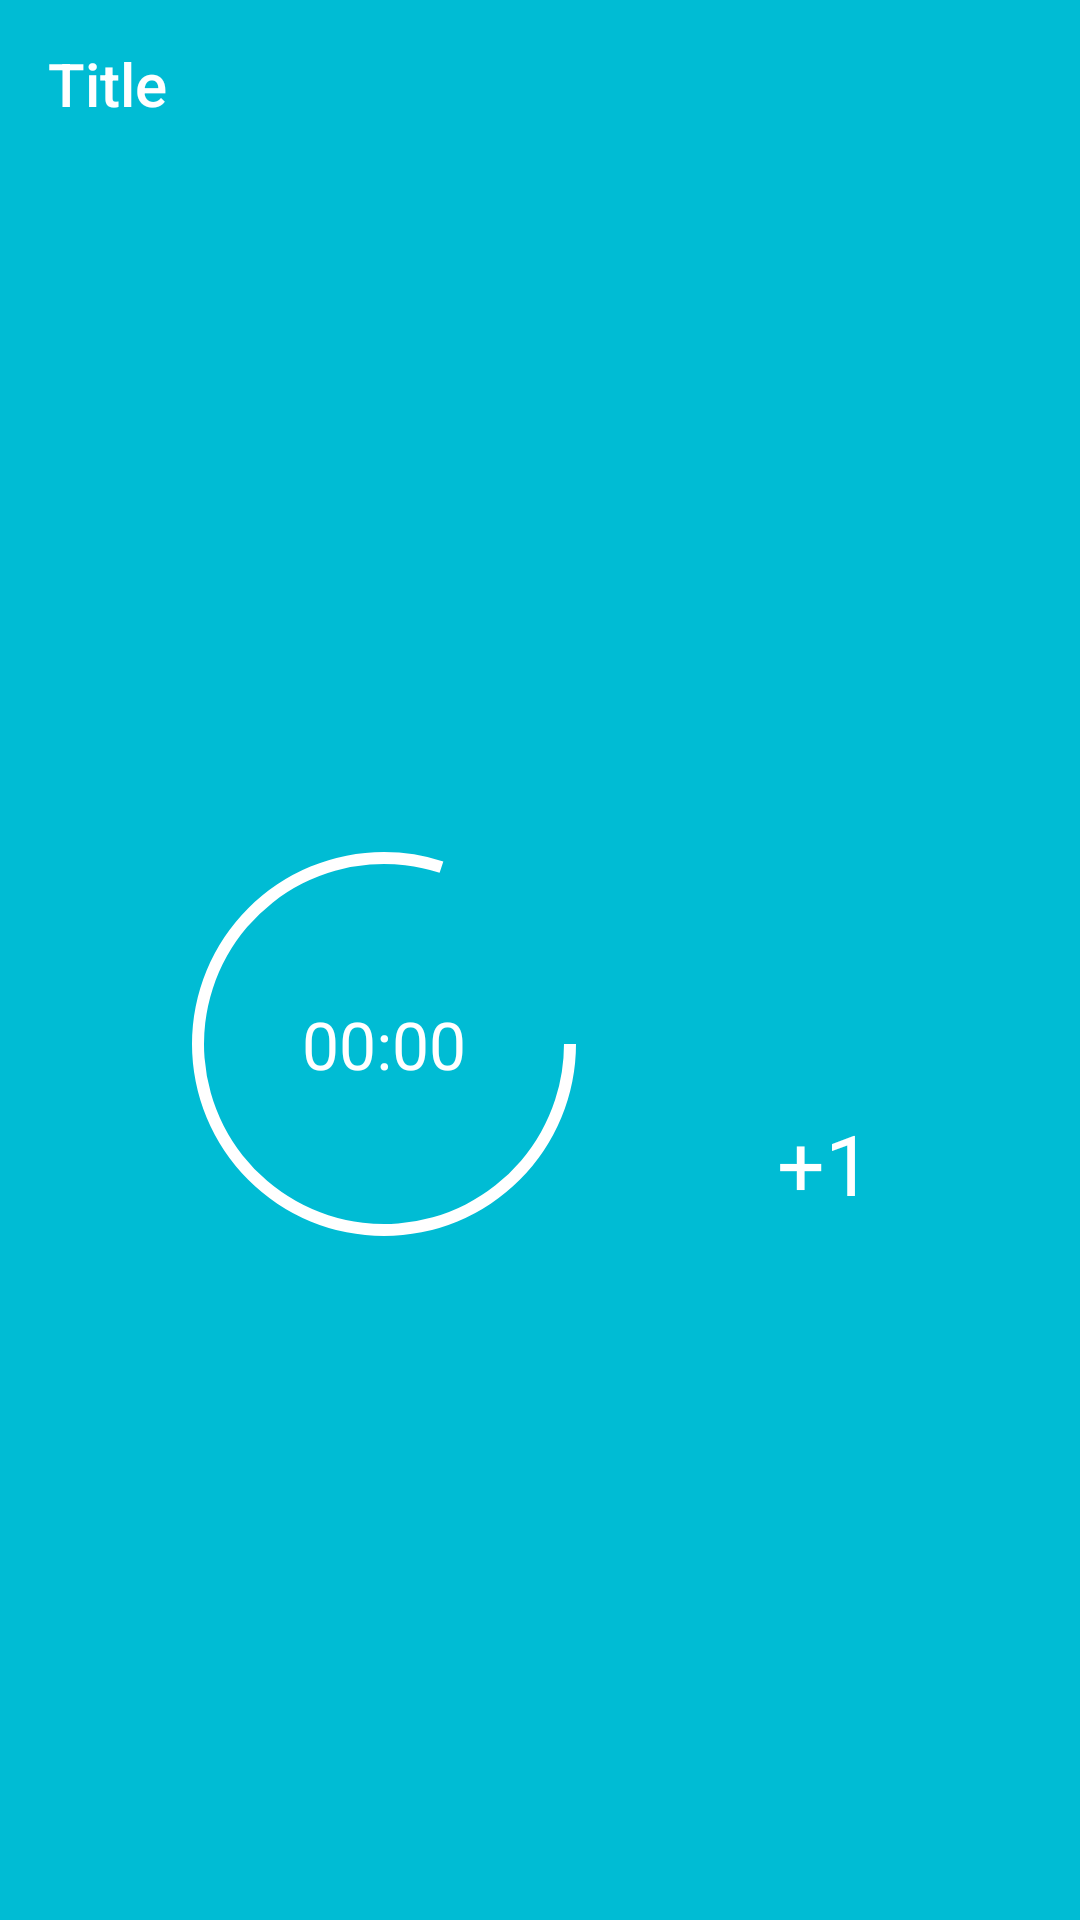

Produce the Android XML layout that renders to this screen, including the resource entries it uses.
<!-- AndroidManifest.xml: application theme AppTheme -->
<!-- res/layout/appbar_scroll_details_mash.xml -->
<?xml version="1.0" encoding="utf-8"?>
<com.google.android.material.appbar.AppBarLayout
        xmlns:android="http://schemas.android.com/apk/res/android" xmlns:app="http://schemas.android.com/apk/res-auto"
        android:id="@+id/appbar_scroll"
        android:layout_width="match_parent"
        android:layout_height="wrap_content"
        android:theme="@style/ThemeOverlay.AppCompat.Dark.ActionBar">

    <include layout="@layout/toolbar_scroll"/>

    <RelativeLayout
            android:paddingBottom="16dp"
            android:layout_marginTop="16dp"
            android:layout_width="match_parent"
            android:gravity="center"
            android:layout_height="match_parent">
        <ProgressBar
                android:layout_width="150dp"
                android:layout_height="150dp"
                style="?android:progressBarStyleHorizontal"
                android:progress="80"
                app:layout_constraintBottom_toBottomOf="parent"
                app:layout_constraintLeft_toLeftOf="parent"
                app:layout_constraintRight_toRightOf="parent"
                app:layout_constraintTop_toTopOf="parent"
                android:progressDrawable="@drawable/circle"/>/>


        <Chronometer
                android:id="@+id/chrometer"
                android:layout_width="150dp"
                android:textSize="22sp"
                android:textColor="@color/md_white"
                android:gravity="center"
                android:text="10:59"
                android:layout_height="150dp"/>

        <ImageView
                android:layout_alignLeft="@+id/chrometer"
                android:layout_gravity="center"
                android:src="@drawable/ic_play_circle_outline_white_24dp"
                android:layout_width="64dp"
                android:padding="16dp"
                android:layout_height="64dp"
                android:layout_marginLeft="190dp"/>

        <TextView
                android:layout_alignLeft="@+id/chrometer"
                android:layout_gravity="center"
                android:layout_width="wrap_content"
                android:layout_height="wrap_content"
                android:textSize="28sp"
                android:text="+1"
                android:padding="16dp"
                android:textColor="@color/md_white"
                android:layout_marginLeft="190dp"
                android:layout_marginTop="80dp" android:id="@+id/textView"/>


    </RelativeLayout>


</com.google.android.material.appbar.AppBarLayout>
<!-- res/layout/toolbar_scroll.xml (included above) -->
<?xml version="1.0" encoding="utf-8"?>
<androidx.appcompat.widget.Toolbar
        android:id="@+id/toolbar"
        xmlns:android="http://schemas.android.com/apk/res/android"
        xmlns:app="http://schemas.android.com/apk/res-auto"
        android:layout_width="match_parent"
        android:layout_height="wrap_content"
        android:background="?attr/colorPrimary"
        android:minHeight="?attr/actionBarSize"
        android:textSize="20sp"
        app:navigationIcon="@drawable/ic_arrow_back_white_24dp"
        app:layout_scrollFlags="scroll|enterAlways"
        app:popupTheme="@style/Theme.AppCompat.Light"
        app:subtitleTextAppearance="@style/ToolbarSubtitle"
        app:title="Title"
        app:titleTextAppearance="@style/ToolbarTitle" xmlns:tools="http://schemas.android.com/tools"/>
<!-- resources referenced by this layout -->
<resources>
  <color name="md_white">#FFFFFF</color>
  <!-- drawable circle (drawable) -->
  <?xml version="1.0" encoding="utf-8"?>
  <shape xmlns:android="http://schemas.android.com/apk/res/android"
         android:shape="ring"
         android:innerRadiusRatio="2.5"
         android:thickness="4dp"
         android:useLevel="true">
  
      <solid android:color="@color/md_white" />
  
  </shape>
  <style name="ToolbarSubtitle" parent="@style/TextAppearance.Widget.AppCompat.Toolbar.Subtitle">
          <item name="android:textSize">@dimen/text_size_xxsmall</item>
          <item name="android:textStyle">bold</item>
      </style>
  <style name="ToolbarTitle" parent="@style/TextAppearance.Widget.AppCompat.Toolbar.Title">
          <item name="android:textSize">20sp</item>
      </style>
  <style name="AppTheme" parent="Theme.AppCompat.Light.DarkActionBar">
          
          <item name="colorPrimary">@color/md_cyan_500</item>
          <item name="colorPrimaryDark">@color/md_cyan_700</item>
          <item name="colorAccent">@color/md_teal_500</item>
      </style>
  <dimen name="text_size_xxsmall">12sp</dimen>
  <color name="md_cyan_500">#00BCD4</color>
  <color name="md_cyan_700">#0097A7</color>
  <color name="md_teal_500">#009688</color>
</resources>
